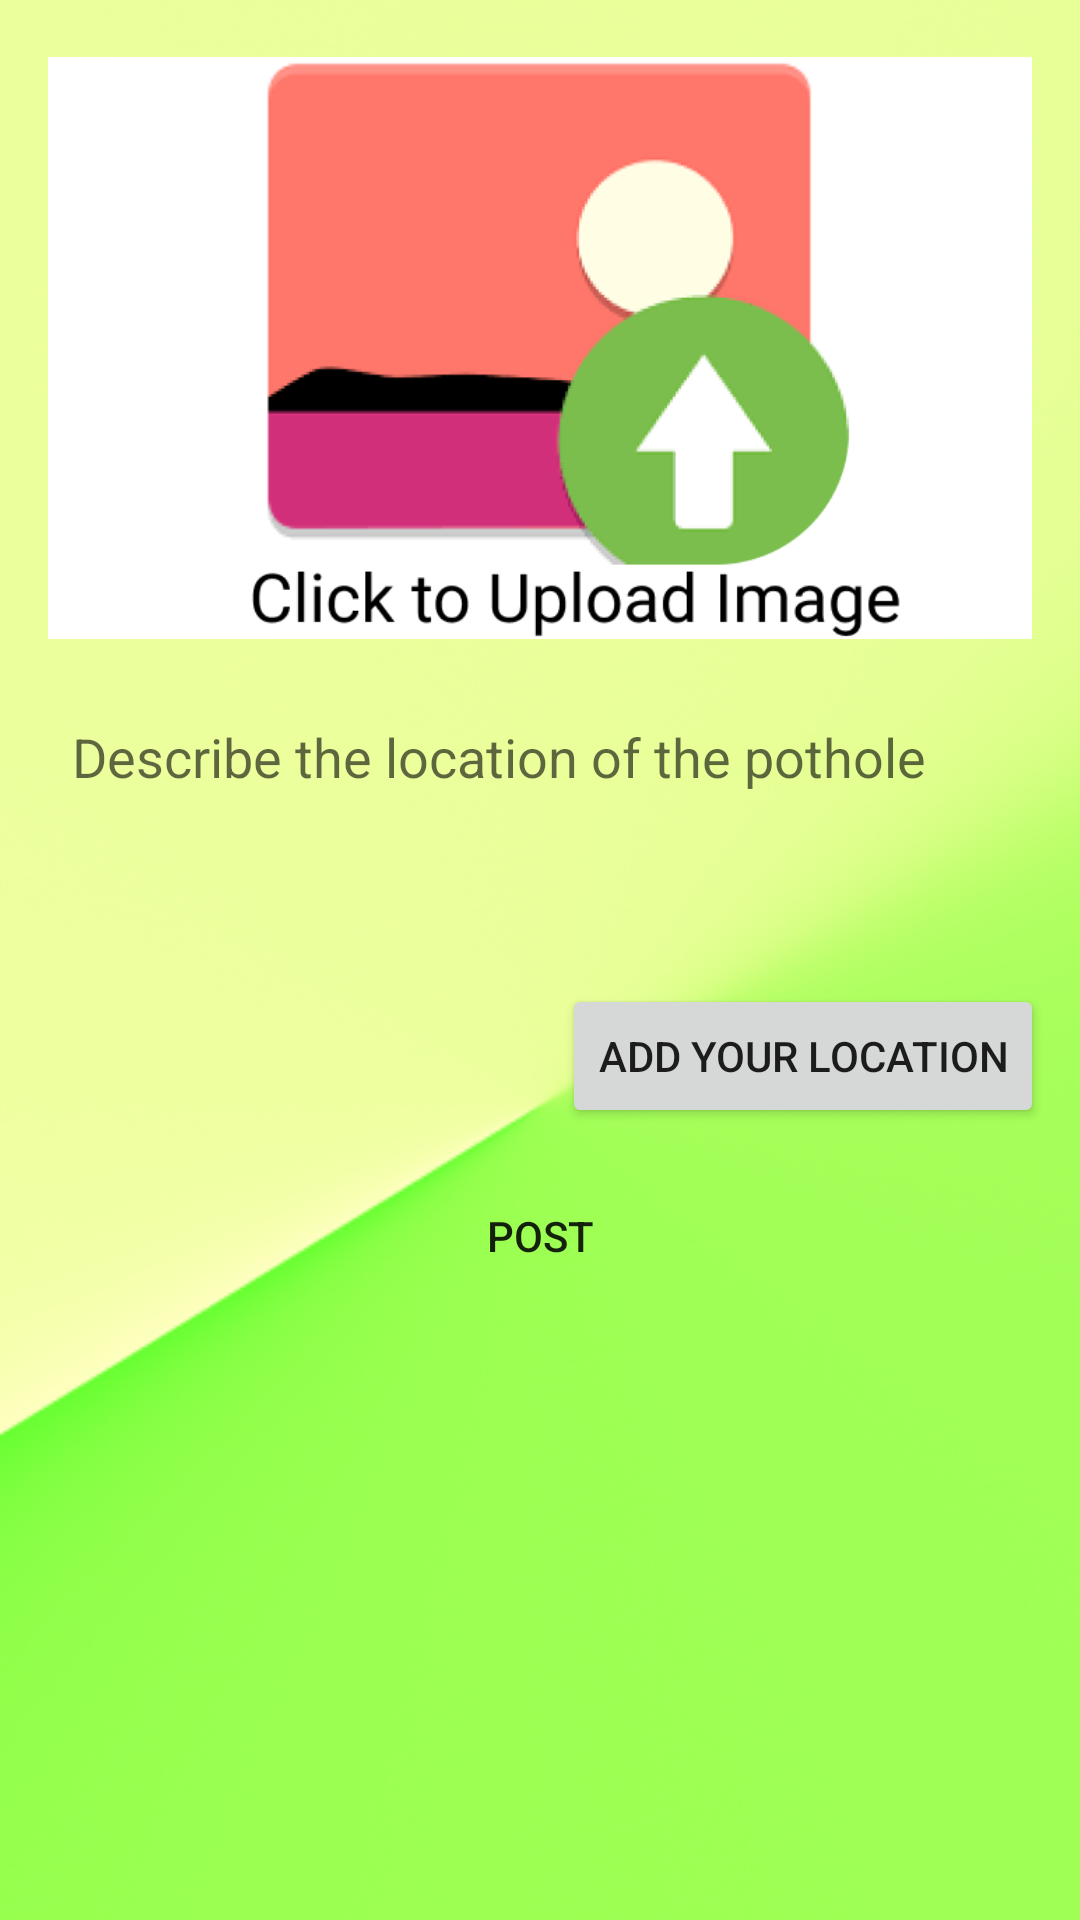

Write the Android layout XML for this screen, with the resource values it uses.
<!-- AndroidManifest.xml: application theme Theme.RaahArogya -->
<!-- res/layout/activity_create_post.xml -->
<?xml version="1.0" encoding="utf-8"?>
<androidx.constraintlayout.widget.ConstraintLayout xmlns:android="http://schemas.android.com/apk/res/android"
    xmlns:app="http://schemas.android.com/apk/res-auto"
    xmlns:tools="http://schemas.android.com/tools"
    android:layout_width="match_parent"
    android:layout_height="match_parent"
    tools:context=".CreatePostActivity"
    android:background="@drawable/create_post">
    <ImageView
        android:layout_margin="16dp"
        android:id="@+id/uploadImage"
        android:layout_width="match_parent"
        android:layout_height="200dp"
        app:layout_constraintTop_toTopOf="parent"
        android:src="@drawable/frame2"
        android:background="@drawable/edittext_round_shape"
        android:scaleType="fitCenter"/>

    <EditText
        android:id="@+id/postInput"
        android:layout_width="0dp"
        android:layout_height="100dp"
        app:layout_constraintLeft_toLeftOf="parent"
        app:layout_constraintRight_toRightOf="parent"
        app:layout_constraintTop_toBottomOf="@id/uploadImage"
        android:hint="Describe the location of the pothole"
        android:gravity="top"
        android:layout_margin="12dp"
        android:padding="12dp"
        android:background="@drawable/edittext_round_shape"/>
    <TextView
        android:id="@+id/locationGet"
        android:layout_width="wrap_content"
        android:layout_height="wrap_content"
        app:layout_constraintLeft_toLeftOf="parent"
        app:layout_constraintTop_toBottomOf="@id/postInput"
        tools:text="Near Mandovi Hostel"
        android:layout_margin="12dp"
        />
    <Button
        android:id="@+id/buttonLocation"
        android:layout_width="wrap_content"
        android:layout_height="wrap_content"
        app:layout_constraintTop_toBottomOf="@id/postInput"
        android:text="Add your Location"
        app:layout_constraintRight_toRightOf="@id/postInput" />
    <Button
        android:layout_width="0dp"
        android:id="@+id/postButton"
        android:layout_height="wrap_content"
        app:layout_constraintLeft_toLeftOf="parent"
        app:layout_constraintRight_toRightOf="parent"
        app:layout_constraintTop_toBottomOf="@id/buttonLocation"
        android:layout_margin="12dp"
        android:text="POST"
        android:background="@drawable/edittext_round_shape"/>

</androidx.constraintlayout.widget.ConstraintLayout>
<!-- resources referenced by this layout -->
<resources>
  <!-- drawable create_post: png bitmap (drawable, 206960 bytes) -->
  <!-- drawable frame2: png bitmap (drawable, 24044 bytes) -->
  <style name="Theme.RaahArogya" parent="Theme.MaterialComponents.DayNight.NoActionBar">
          
          <item name="colorPrimary">@color/purple_500</item>
          <item name="colorPrimaryVariant">@color/purple_700</item>
          <item name="colorOnPrimary">@color/white</item>
          
          <item name="colorSecondary">@color/teal_200</item>
          <item name="colorSecondaryVariant">@color/teal_700</item>
          <item name="colorOnSecondary">@color/black</item>
          
          <item name="android:statusBarColor" tools:targetApi="l">?attr/colorPrimaryVariant</item>
          
      </style>
  <!-- not gathered from this repository: default colours our renderer supplied (Android Studio template values) -->
  <color name="purple_500">#FF6200EE</color>
  <color name="purple_700">#FF3700B3</color>
  <color name="teal_200">#FF03DAC5</color>
  <color name="teal_700">#FF018786</color>
  <color name="black">#FF000000</color>
  <color name="white">#FFFFFFFF</color>
</resources>
